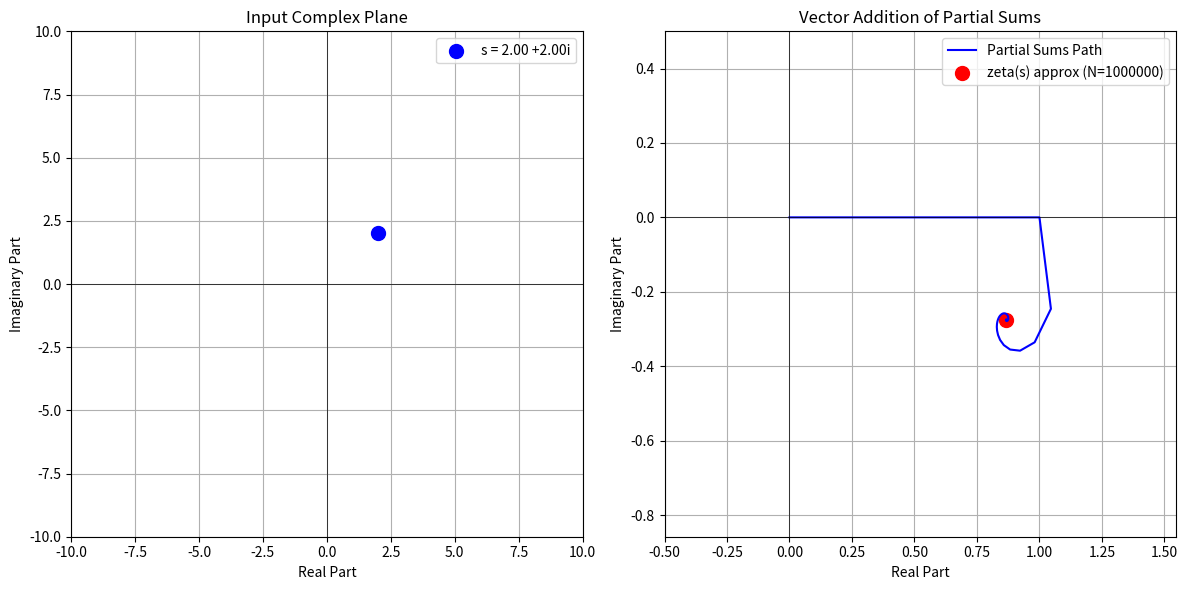

Python code for this plot:
# -*- coding: utf-8 -*-
"""
Created on Mon Feb 24 14:55:04 2025

[redacted]
"""
import numpy as np
import matplotlib.pyplot as plt

def partial_sums_zeta(s, max_terms=100000):

    partial_sums = []
    current_sum = 0 + 0j
    for n in range(1, max_terms + 1):
        current_sum += 1 / (n ** s)
        partial_sums.append(current_sum)
    return partial_sums

def plot_input_and_vectors(s, partial_sums):

    # Final approximate zeta(s) is the last partial sum
    final_sum = partial_sums[-1]

    # Prepare figure with two subplots
    fig, (ax_left, ax_right) = plt.subplots(1, 2, figsize=(12, 6))

    # -------------------------------------------------------------------------
    # Left Subplot: Input Complex Plane
    # -------------------------------------------------------------------------
    ax_left.scatter(s.real, s.imag, color='blue', s=100,
                    label=f"s = {s.real:.2f} {s.imag:+.2f}i")
    ax_left.axhline(0, color='black', lw=0.5)
    ax_left.axvline(0, color='black', lw=0.5)
    ax_left.set_xlim(-10, 10)
    ax_left.set_ylim(-10, 10)
    ax_left.set_xlabel("Real Part")
    ax_left.set_ylabel("Imaginary Part")
    ax_left.set_title("Input Complex Plane")
    ax_left.legend()
    ax_left.grid(True)

    # -------------------------------------------------------------------------
    # Right Subplot: Polyline of Partial Sums
    # -------------------------------------------------------------------------
    # Insert the origin at the start for convenience
    cumulative = np.insert(partial_sums, 0, 0+0j)

    # Extract real and imaginary parts for a continuous line plot
    real_vals = [z.real for z in cumulative]
    imag_vals = [z.imag for z in cumulative]

    # Plot a continuous line through the partial sums
    ax_right.plot(real_vals, imag_vals, color='blue', label='Partial Sums Path')

    # Highlight the final sum with a red dot
    ax_right.scatter(final_sum.real, final_sum.imag, color='red', s=100,
                     label=f"zeta(s) approx (N={len(partial_sums)})")

    # Axis lines, labels, etc.
    ax_right.axhline(0, color='black', lw=0.5)
    ax_right.axvline(0, color='black', lw=0.5)
    ax_right.set_xlabel("Real Part")
    ax_right.set_ylabel("Imaginary Part")
    ax_right.set_title("Vector Addition of Partial Sums")
    ax_right.legend()
    ax_right.grid(True)

    # Adjust the viewing window so we can see everything clearly
    all_re = real_vals
    all_im = imag_vals
    pad = 0.5
    ax_right.set_xlim(min(all_re) - pad, max(all_re) + pad)
    ax_right.set_ylim(min(all_im) - pad, max(all_im) + pad)

    plt.tight_layout()
    plt.show()

def main():
    # Example: s = x + iy (with Re(s) > 1 for a decent approximation)
    s = 2  + 2j

    # Number of terms to sum (and show in the diagram)
    max_terms = 1000000

    # Compute partial sums
    partial_sums = partial_sums_zeta(s, max_terms)

    # Print the final approximate value
    print(f"Using {max_terms} terms to approximate zeta({s}):")
    print(f"zeta({s}) ≈ {partial_sums[-1]}")

    # Plot side-by-side: input plane (left), partial-sums path (right)
    plot_input_and_vectors(s, partial_sums)

if __name__ == "__main__":
    main()


